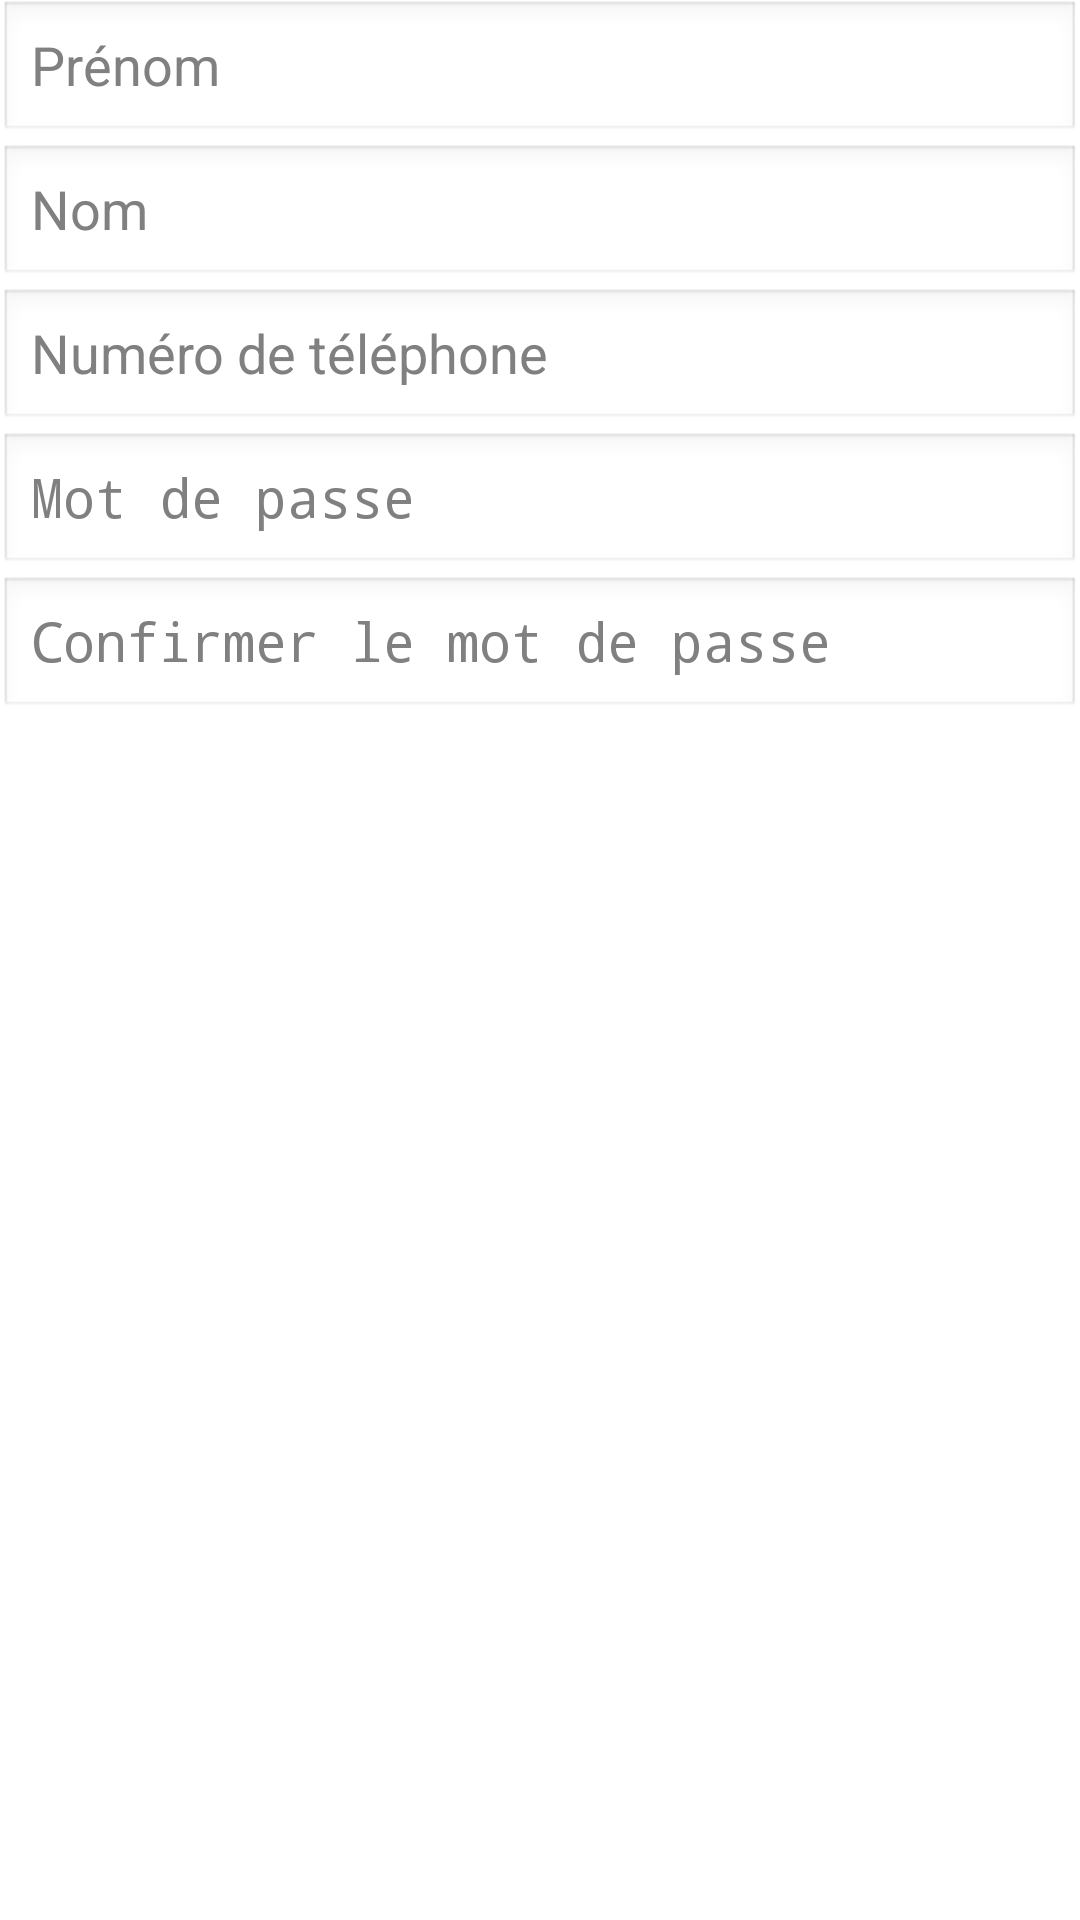

Layout XML and referenced resources for this Android screen:
<!-- AndroidManifest.xml: application theme AppTheme -->
<!-- res/layout/activity_modifier_compte.xml -->
<LinearLayout xmlns:android="http://schemas.android.com/apk/res/android"
    xmlns:tools="http://schemas.android.com/tools"
    android:layout_width="match_parent"
    android:layout_height="match_parent"
    android:paddingBottom="@dimen/activity_vertical_margin"
    android:paddingLeft="@dimen/activity_horizontal_margin"
    android:paddingRight="@dimen/activity_horizontal_margin"
    android:paddingTop="@dimen/activity_vertical_margin"
    android:orientation="vertical"
    tools:context="com.francisouellet.covoiturageexpress.ModifierCompteActivity" >

    <EditText
	        android:layout_width="fill_parent"
	        android:layout_height="wrap_content"
	        android:hint="@string/lbl_prenom"
	        android:inputType="textCapWords"
	        android:id="@+id/modifier_compte_prenom" />
    
    <EditText
	        android:layout_width="fill_parent"
	        android:layout_height="wrap_content"
	        android:hint="@string/lbl_nom"
	        android:inputType="textCapWords"
	        android:id="@+id/modifier_compte_nom" />
    
    <EditText
	        android:layout_width="fill_parent"
	        android:layout_height="wrap_content"
	        android:hint="@string/lbl_no_de_telephone"
	        android:inputType="phone"
	        android:id="@+id/modifier_compte_telephone" />
    
    <EditText
	        android:layout_width="fill_parent"
	        android:layout_height="wrap_content"
	        android:hint="@string/lbl_mot_de_passe"
	        android:inputType="textPassword"
	        android:id="@+id/modifier_compte_mot_de_passe" />
    
	<EditText
	        android:layout_width="fill_parent"
	        android:layout_height="wrap_content"
	        android:hint="@string/lbl_confirmer_le_mot_de_passe"
	        android:inputType="textPassword"
	        android:id="@+id/modifier_compte_confirmer_mot_de_passe" />    
    
</LinearLayout>
<!-- resources referenced by this layout -->
<resources>
  <string name="lbl_confirmer_le_mot_de_passe">Confirmer le mot de passe</string>
  <string name="lbl_mot_de_passe">Mot de passe</string>
  <string name="lbl_no_de_telephone">Numéro de téléphone</string>
  <string name="lbl_nom">Nom</string>
  <string name="lbl_prenom">Prénom</string>
  <style name="AppTheme" parent="AppBaseTheme">
          
      </style>
  <style name="AppBaseTheme" parent="android:Theme.Light">
          
      </style>
</resources>
